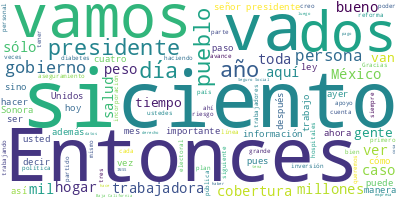

The table this chart was drawn from, first rows:
Participante, Texto, Sentimiento, Palabras, Dia, Mes, Anio
PRESIDENTE ANDRES MANUEL LOPEZ OBRADOR, ?Muy buenos días. Ánimo, ánimo., 0.0, 5, 15, 11, 2022
PRESIDENTE ANDRES MANUEL LOPEZ OBRADOR, Bueno, como los martes nos ocupamos sobr…, 0.0, 19, 15, 11, 2022
PRESIDENTE ANDRES MANUEL LOPEZ OBRADOR, Primero, el avance del plan para garanti…, 0.0, 14, 15, 11, 2022
PRESIDENTE ANDRES MANUEL LOPEZ OBRADOR, Y aquí se planteó en una ocasión, una co…, 0.0, 56, 15, 11, 2022
PRESIDENTE ANDRES MANUEL LOPEZ OBRADOR, Sobre eso vamos a hablar y le damos la p…, 0.0, 16, 15, 11, 2022
JORGE ALCOCER VARELA, ?Con mucho gusto, y su permiso, señor pr…, 0.0, 17, 15, 11, 2022
JORGE ALCOCER VARELA, En el Pulso de la Salud, hoy, 15 de novi…, 0.0, 19, 15, 11, 2022
JORGE ALCOCER VARELA, En principio, el maestro Zoé Robledo les…, 0.0, 60, 15, 11, 2022
JORGE ALCOCER VARELA, En el segundo tema, Zoé Robledo, acompañ…, 0.0, 38, 15, 11, 2022
ZOE ROBLEDO ABURTO, ?Muchas gracias. Con su permiso, señor p…, 0.0, 7, 15, 11, 2022
ZOE ROBLEDO ABURTO, Vamos a presentar los avances de los est…, 0.0, 21, 15, 11, 2022
ZOE ROBLEDO ABURTO, En el primer caso tenemos a Nayarit. En …, 0.0, 43, 15, 11, 2022
ZOE ROBLEDO ABURTO, Hemos pasado del 78 por ciento que se re…, 0.0, 25, 15, 11, 2022
ZOE ROBLEDO ABURTO, Y de la inversión que se está haciendo e…, 0.0, 34, 15, 11, 2022
ZOE ROBLEDO ABURTO, En el siguiente caso vemos a Tlaxcala, e…, 0.0, 61, 15, 11, 2022
ZOE ROBLEDO ABURTO, En este estado también hemos mejorado el…, 0.0, 20, 15, 11, 2022
ZOE ROBLEDO ABURTO, Y son 458 millones de pesos que se están…, 0.0, 37, 15, 11, 2022
ZOE ROBLEDO ABURTO, Y en el caso de Colima, tenemos 82 por c…, 0.0, 79, 15, 11, 2022
ZOE ROBLEDO ABURTO, Y los otros estados en donde es más reci…, 0.0, 62, 15, 11, 2022
ZOE ROBLEDO ABURTO, En Baja California Sur hemos logrado mov…, 0.0, 21, 15, 11, 2022
ZOE ROBLEDO ABURTO, La inversión en este estado es de 310 mi…, 0.0, 31, 15, 11, 2022
ZOE ROBLEDO ABURTO, El siguiente estado que veremos es Sonor…, 0.0, 19, 15, 11, 2022
ZOE ROBLEDO ABURTO, En el caso de médicos especialistas, con…, 0.0, 47, 15, 11, 2022
ZOE ROBLEDO ABURTO, Del 60 por ciento de abasto de medicamen…, 0.0, 33, 15, 11, 2022
ZOE ROBLEDO ABURTO, Y en el caso, el siguiente, de Sinaloa, …, 0.0, 44, 15, 11, 2022
ZOE ROBLEDO ABURTO, Cuarenta y tres por ciento es la cobertu…, 0.0, 26, 15, 11, 2022
ZOE ROBLEDO ABURTO, Del 78 por ciento pasamos al 83 por cien…, 0.0, 31, 15, 11, 2022
ZOE ROBLEDO ABURTO, Finalmente, tenemos a Campeche, en donde…, 0.0, 25, 15, 11, 2022
ZOE ROBLEDO ABURTO, Y llevamos una capacitación del nueve po…, 0.0, 29, 15, 11, 2022
ZOE ROBLEDO ABURTO, Pasamos de 65 por ciento de recetas surt…, 0.0, 12, 15, 11, 2022
ZOE ROBLEDO ABURTO, Es una inversión de 638 millones de peso…, 0.0, 18, 15, 11, 2022
ZOE ROBLEDO ABURTO, Ahora, en la siguiente, como ustedes pue…, 0.0, 83, 15, 11, 2022
ZOE ROBLEDO ABURTO, También una cosa muy importante, aquí pr…, 0.0, 69, 15, 11, 2022
ZOE ROBLEDO ABURTO, Y en el tema de la rotación de residente…, 0.0, 107, 15, 11, 2022
ZOE ROBLEDO ABURTO, Y de la convocatoria internacional, adem…, 0.0, 61, 15, 11, 2022
ZOE ROBLEDO ABURTO, Sería todo por nuestra cuenta, señor pre…, 0.0, 9, 15, 11, 2022
LUISA MARIA ALCALDE LUJAN, ?Gracias. Con permiso, señor presidente., 0.0, 5, 15, 11, 2022
LUISA MARIA ALCALDE LUJAN, La idea es poder iniciar presentando el …, 0.0, 31, 15, 11, 2022
LUISA MARIA ALCALDE LUJAN, Lo primero a destacar es que en nuestro …, 0.0, 37, 15, 11, 2022
LUISA MARIA ALCALDE LUJAN, Históricamente los trabajadores del hoga…, 0.0, 71, 15, 11, 2022
LUISA MARIA ALCALDE LUJAN, Primero, un fallo de la Suprema Corte de…, 0.0, 96, 15, 11, 2022
LUISA MARIA ALCALDE LUJAN, Y por eso inician las reglas de operació…, 0.0, 38, 15, 11, 2022
LUISA MARIA ALCALDE LUJAN, Y también importante destacar la ratific…, 0.0, 23, 15, 11, 2022
LUISA MARIA ALCALDE LUJAN, Después, viene la incorporación obligato…, 0.0, 26, 15, 11, 2022
LUISA MARIA ALCALDE LUJAN, Respecto a la incorporación voluntaria, …, 0.0, 90, 15, 11, 2022
LUISA MARIA ALCALDE LUJAN, Y después, en la etapa piloto —por ciert…, 0.0, 28, 15, 11, 2022
LUISA MARIA ALCALDE LUJAN, Primero la inscripción tenían que hacerl…, 0.0, 14, 15, 11, 2022
LUISA MARIA ALCALDE LUJAN, Primero tenía que ser por el mes complet…, 0.0, 23, 15, 11, 2022
LUISA MARIA ALCALDE LUJAN, También las formas de pago fueron evoluc…, 0.0, 16, 15, 11, 2022
LUISA MARIA ALCALDE LUJAN, Y, como pueden ver, ya durante esta etap…, 0.0, 37, 15, 11, 2022
LUISA MARIA ALCALDE LUJAN, Y también destacar que 10 mil 869 ya est…, 0.0, 31, 15, 11, 2022
LUISA MARIA ALCALDE LUJAN, Viene la etapa de incorporación obligato…, 0.0, 67, 15, 11, 2022
LUISA MARIA ALCALDE LUJAN, El pago se efectúa por cada empleador de…, 0.0, 62, 15, 11, 2022
LUISA MARIA ALCALDE LUJAN, ¿Cuáles son los beneficios del asegurami…, 0.0, 16, 15, 11, 2022
LUISA MARIA ALCALDE LUJAN, Se tiene atención médica sin limitacione…, 0.0, 56, 15, 11, 2022
LUISA MARIA ALCALDE LUJAN, ¿Cómo se puede registrar a una persona t…, 0.0, 8, 15, 11, 2022
LUISA MARIA ALCALDE LUJAN, Una de los grandes retos es que esto fue…, 0.0, 34, 15, 11, 2022
LUISA MARIA ALCALDE LUJAN, El primer paso es, bueno, primero, ingre…, 0.0, 47, 15, 11, 2022
LUISA MARIA ALCALDE LUJAN, Después, el segundo paso es poner la inf…, 0.0, 59, 15, 11, 2022
LUISA MARIA ALCALDE LUJAN, En el paso 3 se ingresa el día, los días…, 0.0, 50, 15, 11, 2022
... 378 more rows
